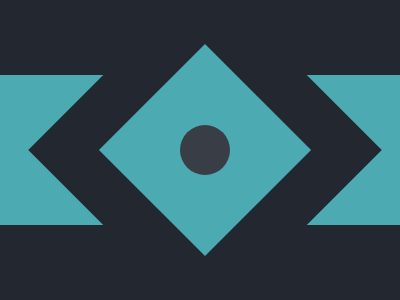

Reproduce this picture with HTML and CSS.

<div class="container"></div>
<div class="bg" >
 
  <div class="square">
    <div class="innersquare">
      <div class="circle"></div>
    </div>
  </div>
</div>
<style>
  *{
    padding:0;
    margin:0;
    background-color:#222730;
  }
 .bg{
   height:300px;
   width:400px;
   display:flex;
   justify-content:center;
   align-items:center;
   
   
 }
  .innersquare{
    background:#4CAAB3;
    width:150px;
    height:150px;
    display:flex;
    justify-content:center;
    align-items:center;
  }
  .container{
    position:absolute;
    top:75px;
    height:150px;
    background:#4CAAB3;
    width:100%;
  }
  .square{
    position:absolute;
    width:250px;
    height:250px;
    background:#222730;
    rotate:45deg;
/*     top:75px; */
    left:80px;
/*     border:40px solid #222730; */
    display:flex;
    align-items:center;
    justify-content:center;
    
  }
  .circle{
    background:#393E46;
    height:50px;
    width:50px;
    border-radius:45px;
  }
</style>

<!-- OBJECTIVE -->
<!-- Write HTML/CSS in this editor and replicate the given target image in the least code possible. What you write here, renders as it is -->

<!-- SCORING -->
<!-- The score is calculated based on the number of characters you use (this comment included :P) and how close you replicate the image. Read the FAQS (https://cssbattle.dev/faqs) for more info. -->

<!-- IMPORTANT: remove the comments before submitting -->